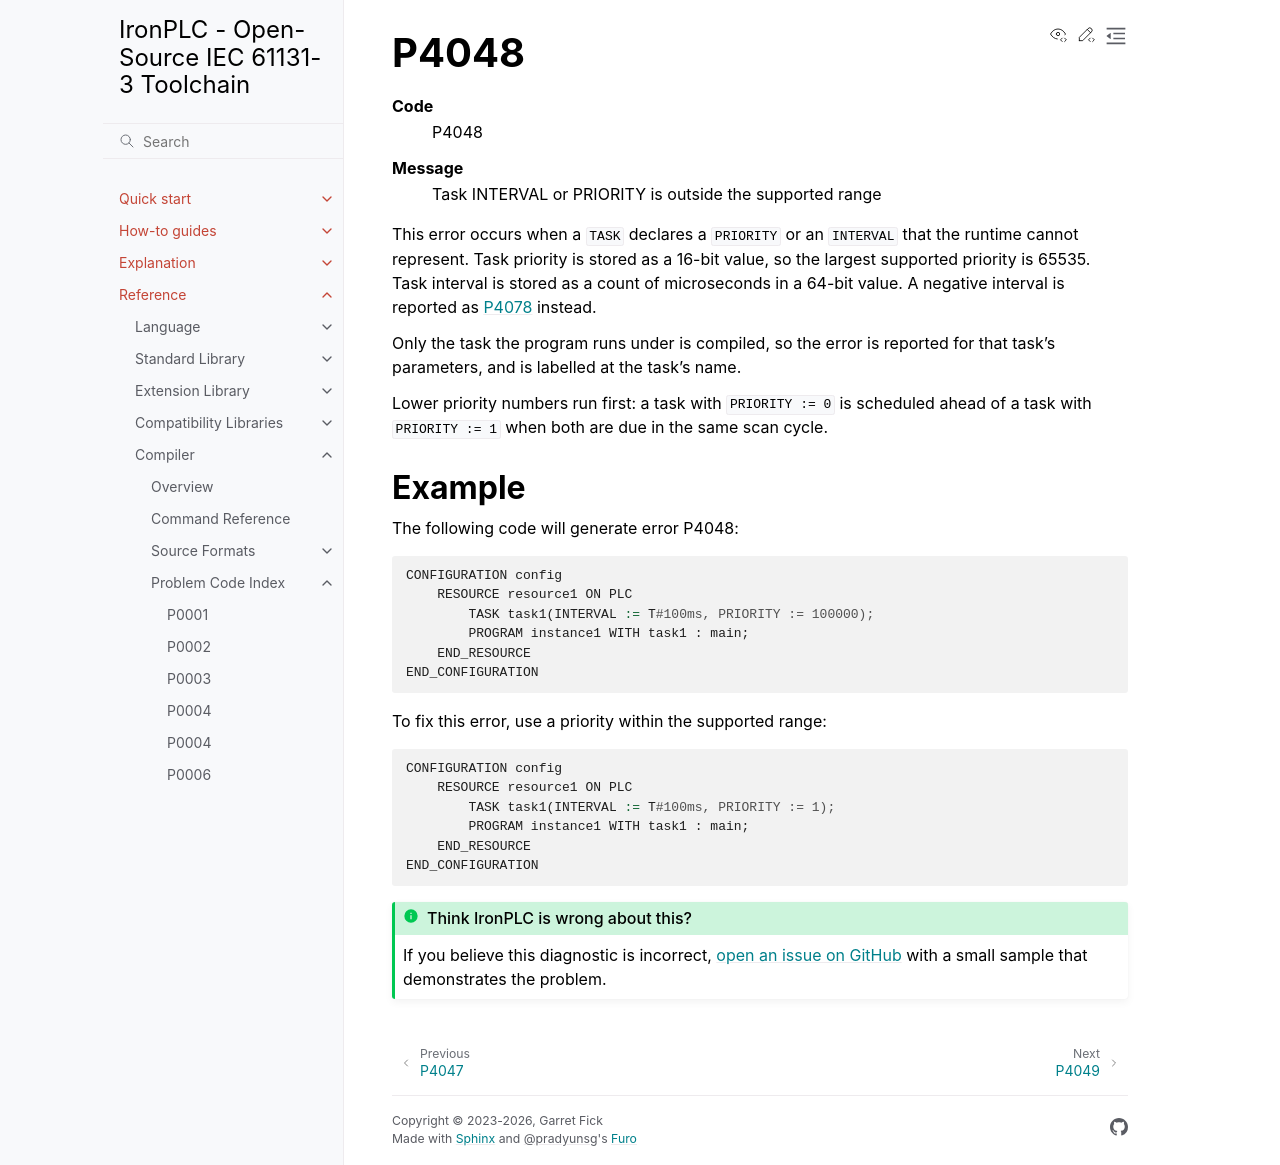

repository: ironplc/ironplc · page: reference/compiler/problems/P4048.html · generator: sphinx

=====
P4048
=====

.. problem-summary:: P4048

This error occurs when a ``TASK`` declares a ``PRIORITY`` or an ``INTERVAL``
that the runtime cannot represent. Task priority is stored as a 16-bit value,
so the largest supported priority is 65535. Task interval is stored as a count
of microseconds in a 64-bit value. A negative interval is reported as
:doc:`P4078` instead.

Only the task the program runs under is compiled, so the error is reported
for that task's parameters, and is labelled at the task's name.

Lower priority numbers run first: a task with ``PRIORITY := 0`` is scheduled
ahead of a task with ``PRIORITY := 1`` when both are due in the same scan cycle.

Example
-------

The following code will generate error P4048:

.. code-block::

   CONFIGURATION config
       RESOURCE resource1 ON PLC
           TASK task1(INTERVAL := T#100ms, PRIORITY := 100000);
           PROGRAM instance1 WITH task1 : main;
       END_RESOURCE
   END_CONFIGURATION

To fix this error, use a priority within the supported range:

.. code-block::

   CONFIGURATION config
       RESOURCE resource1 ON PLC
           TASK task1(INTERVAL := T#100ms, PRIORITY := 1);
           PROGRAM instance1 WITH task1 : main;
       END_RESOURCE
   END_CONFIGURATION
